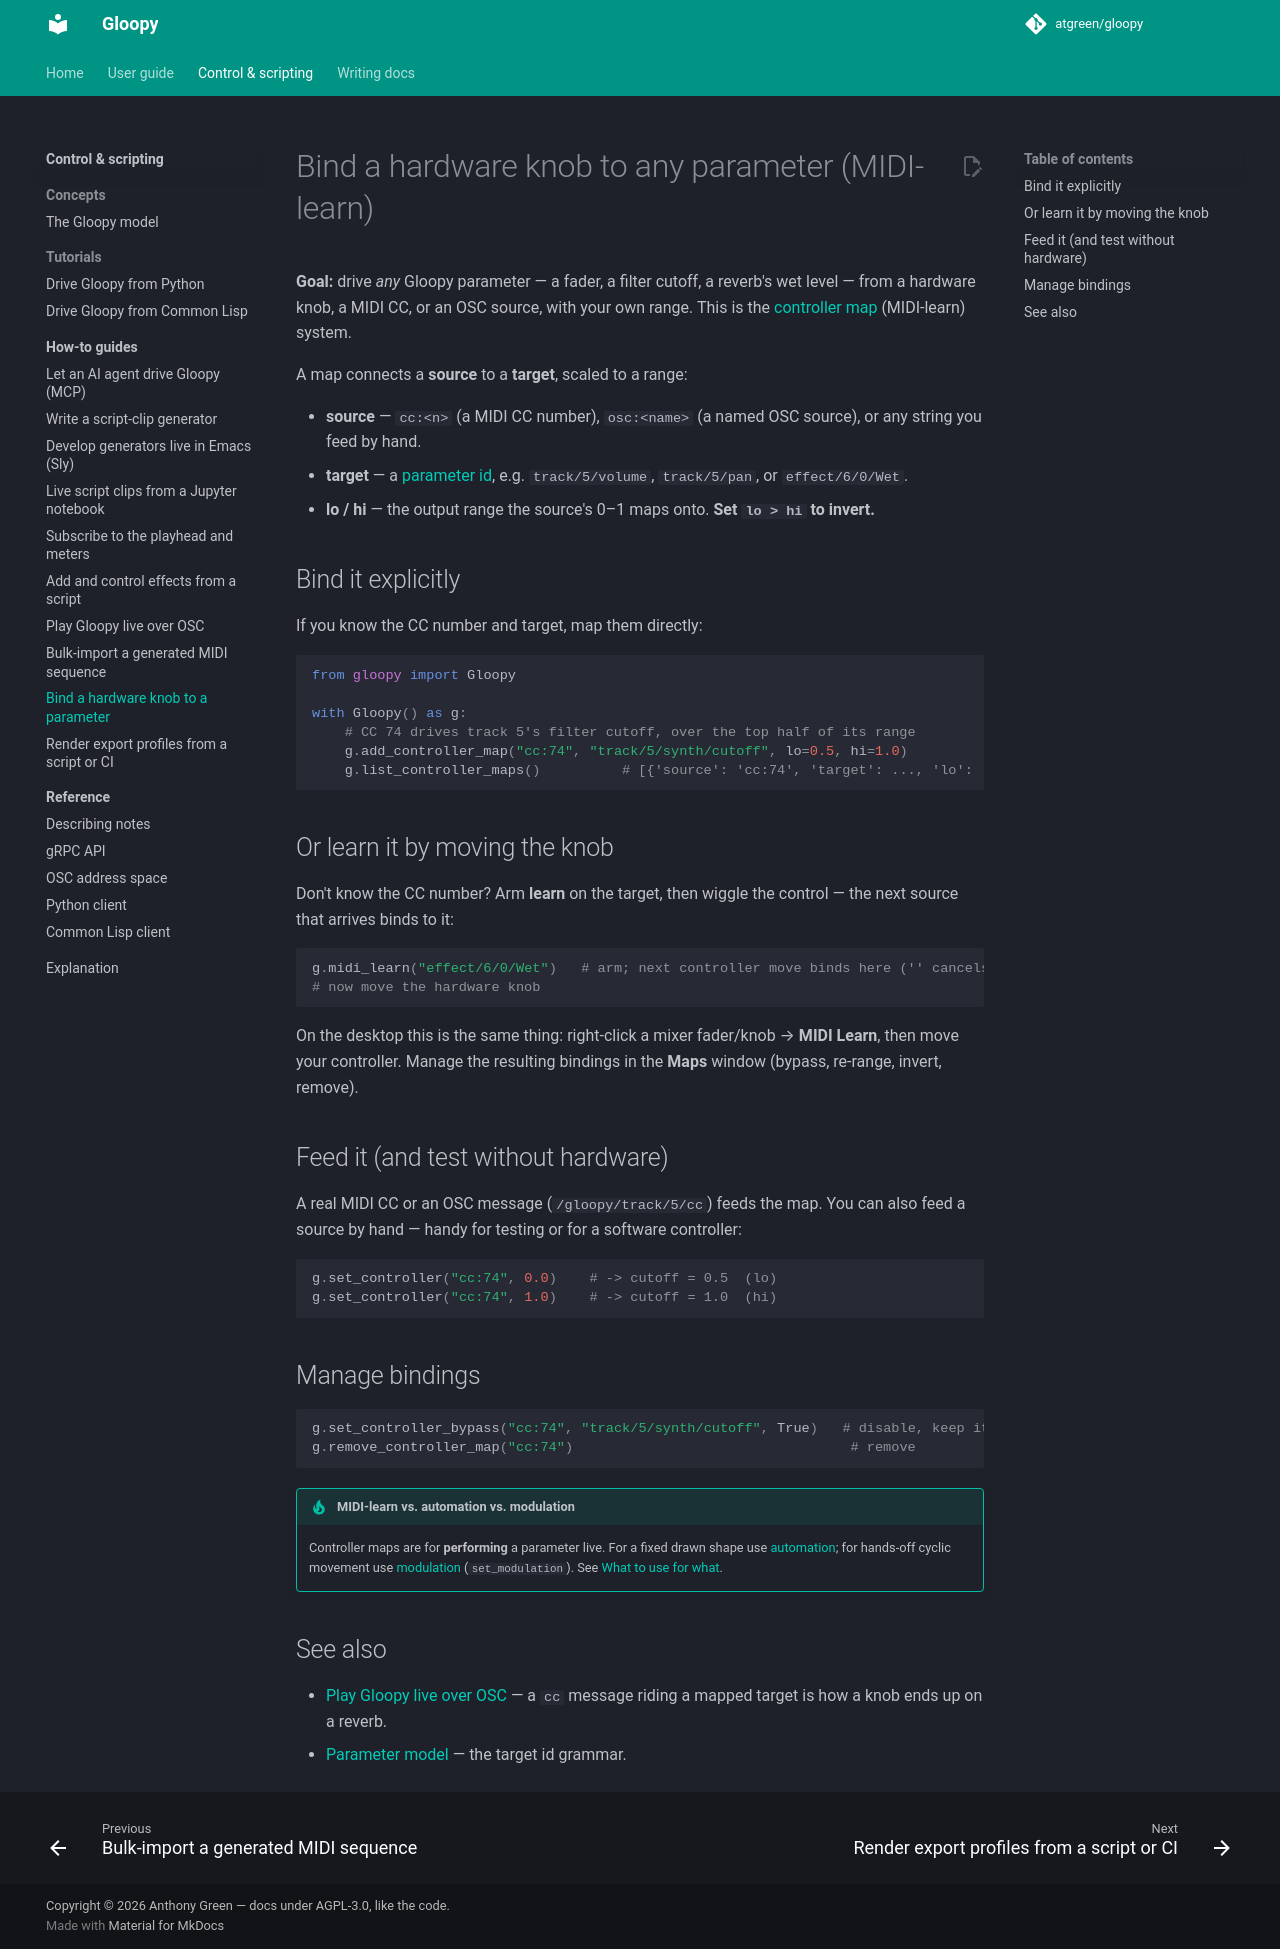

repository: atgreen/gloopy · page: dev/control-scripting/how-to/bind-a-controller/index.html · generator: mkdocs

# Bind a hardware knob to any parameter (MIDI-learn)

**Goal:** drive *any* Gloopy parameter — a fader, a filter cutoff, a reverb's wet
level — from a hardware knob, a MIDI CC, or an OSC source, with your own range.
This is the [controller map](../concepts/model.md#controller-map) (MIDI-learn)
system.

A map connects a **source** to a **target**, scaled to a range:

- **source** — `cc:<n>` (a MIDI CC number), `osc:<name>` (a named OSC source), or
  any string you feed by hand.
- **target** — a [parameter id](../concepts/model.md#parameter-the-universal-parameter-model),
  e.g. `track/5/volume`, `track/5/pan`, or `effect/6/0/Wet`.
- **lo / hi** — the output range the source's 0–1 maps onto. **Set `lo > hi` to
  invert.**

## Bind it explicitly

If you know the CC number and target, map them directly:

```python
from gloopy import Gloopy

with Gloopy() as g:
    # CC 74 drives track 5's filter cutoff, over the top half of its range
    g.add_controller_map("cc:74", "track/5/synth/cutoff", lo=0.5, hi=1.0)
    g.list_controller_maps()          # [{'source': 'cc:74', 'target': ..., 'lo': .5, 'hi': 1.0, ...}]
```

## Or learn it by moving the knob

Don't know the CC number? Arm **learn** on the target, then wiggle the control —
the next source that arrives binds to it:

```python
g.midi_learn("effect/6/0/Wet")   # arm; next controller move binds here ('' cancels)
# now move the hardware knob
```

On the desktop this is the same thing: right-click a mixer fader/knob → **MIDI
Learn**, then move your controller. Manage the resulting bindings in the **Maps**
window (bypass, re-range, invert, remove).

## Feed it (and test without hardware)

A real MIDI CC or an OSC message (`/gloopy/track/5/cc`) feeds the map. You can also
feed a source by hand — handy for testing or for a software controller:

```python
g.set_controller("cc:74", 0.0)    # -> cutoff = 0.5  (lo)
g.set_controller("cc:74", 1.0)    # -> cutoff = 1.0  (hi)
```

## Manage bindings

```python
g.set_controller_bypass("cc:74", "track/5/synth/cutoff", True)   # disable, keep it
g.remove_controller_map("cc:74")                                  # remove
```

!!! tip "MIDI-learn vs. automation vs. modulation"
    Controller maps are for **performing** a parameter live. For a fixed drawn
    shape use [automation](../reference/grpc/index.md); for hands-off cyclic
    movement use [modulation](../concepts/model.md#modulation) (`set_modulation`).
    See [What to use for what](../../user-guide/what-to-use-for-what.md#automation-vs-modulation-vs-midi-learn).

## See also

- [Play Gloopy live over OSC](play-live-over-osc.md) — a `cc` message riding a
  mapped target is how a knob ends up on a reverb.
- [Parameter model](../concepts/model.md#parameter-the-universal-parameter-model) —
  the target id grammar.
